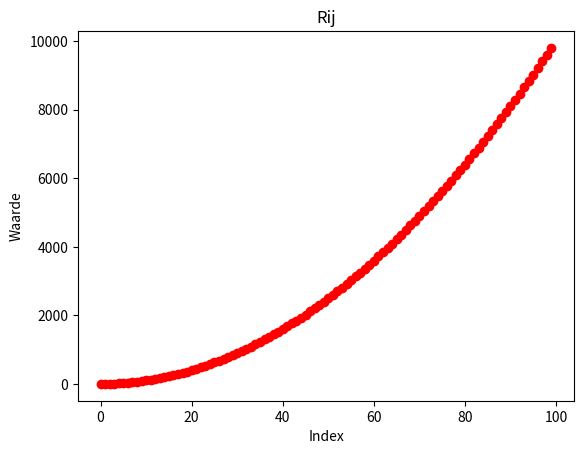

Write Python code to recreate this figure.
import matplotlib.pyplot as plt

def berekening():
    x = []

    for i in range(100):
        if (i == 0):
            i = i+1
        uitkomst = i**2 - (1/i)
        x.append(uitkomst)

    print(x)
    for h in range(len(x)):
        plt.scatter(h, x[h], color='r')
    plt.xlabel('Index')
    plt.ylabel('Waarde')
    plt.title('Rij')
    plt.show()

berekening()

#convergeerd niet